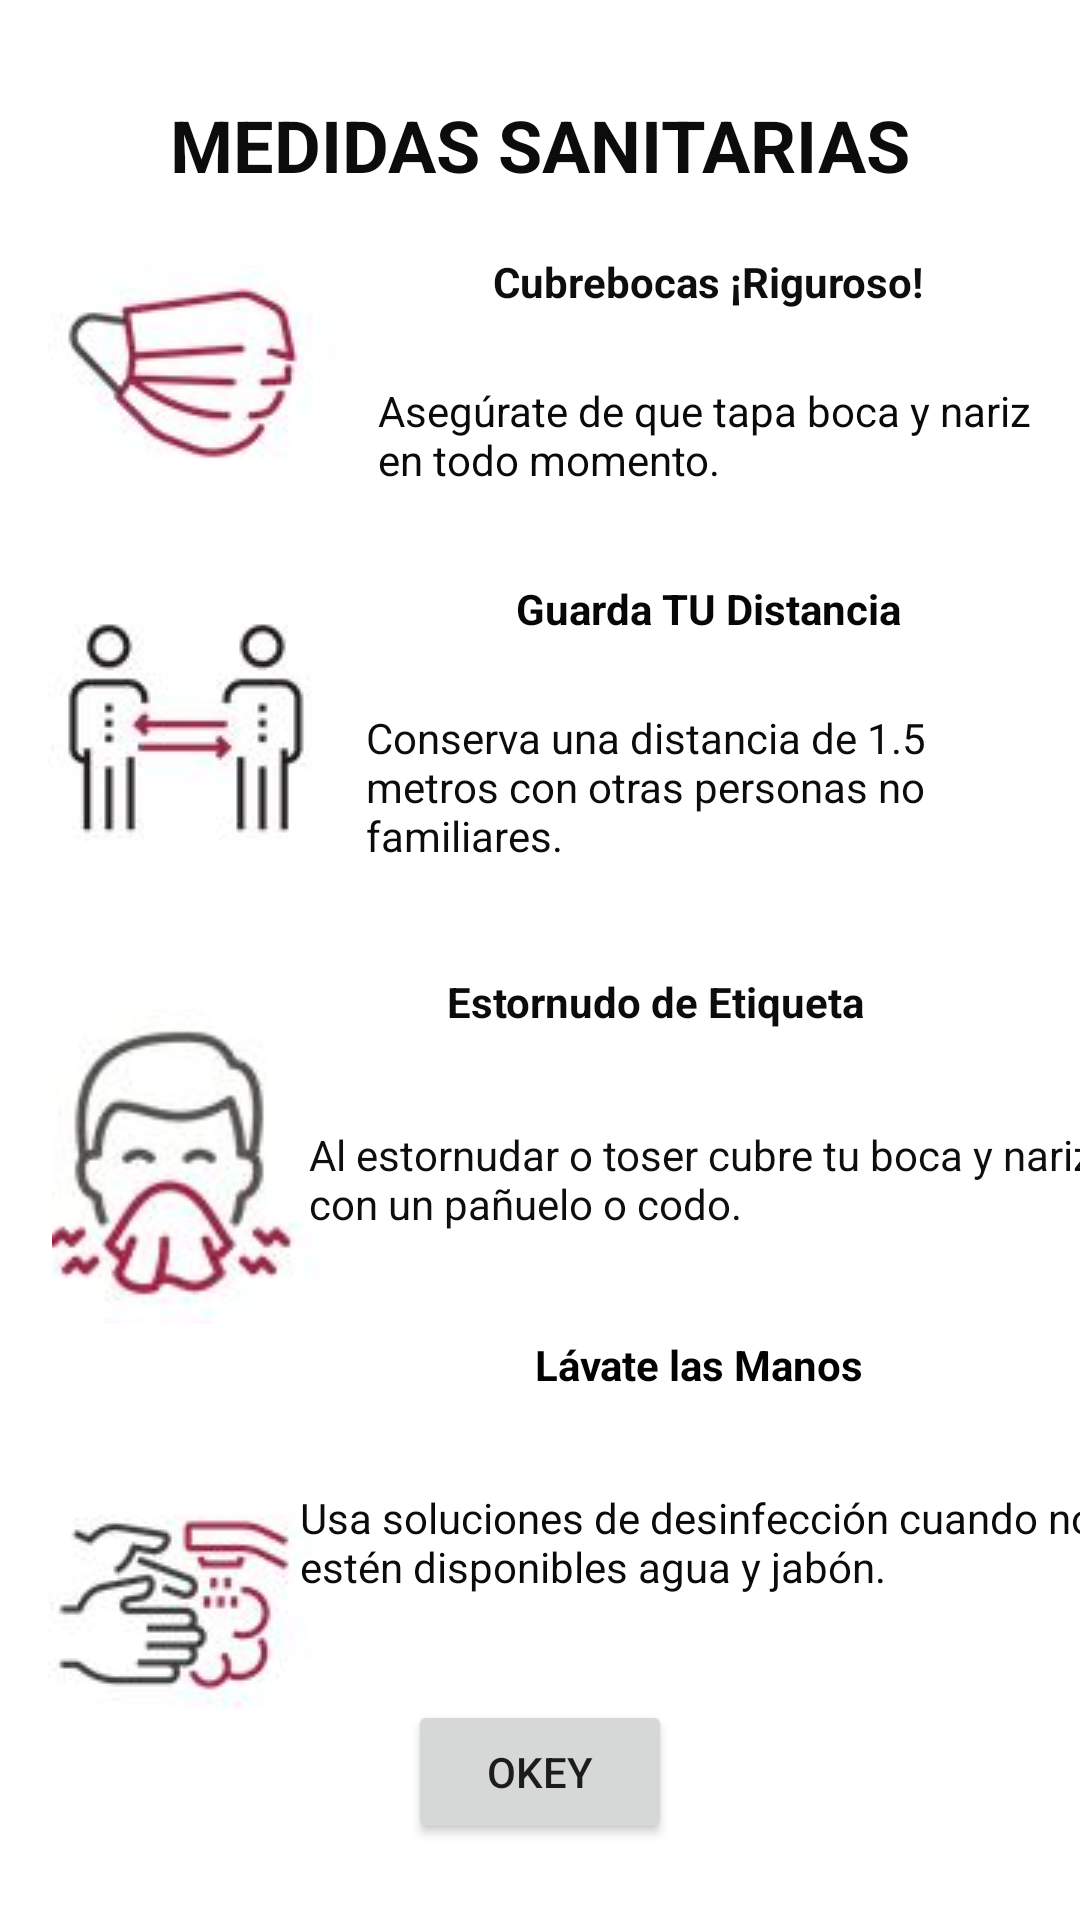

This screen was rendered from an Android layout file. Write that file and the resources it references.
<!-- AndroidManifest.xml: application theme Theme.ProyectoEventosICM -->
<!-- res/layout/activity_medidas_sanitarias.xml -->
<?xml version="1.0" encoding="utf-8"?>
<androidx.constraintlayout.widget.ConstraintLayout xmlns:android="http://schemas.android.com/apk/res/android"
    xmlns:app="http://schemas.android.com/apk/res-auto"
    xmlns:tools="http://schemas.android.com/tools"
    android:layout_width="match_parent"
    android:layout_height="match_parent"
    tools:context=".Medidas_sanitarias">

    <TextView
        android:id="@+id/textView2"
        android:layout_width="wrap_content"
        android:layout_height="wrap_content"
        android:layout_marginTop="32dp"
        android:text="MEDIDAS SANITARIAS"
        android:textColor="#0C0C0C"
        android:textSize="24sp"
        android:textStyle="bold"
        app:layout_constraintEnd_toEndOf="parent"
        app:layout_constraintStart_toStartOf="parent"
        app:layout_constraintTop_toTopOf="parent" />

    <ImageView
        android:id="@+id/imageView"
        android:layout_width="wrap_content"
        android:layout_height="wrap_content"
        android:layout_marginStart="16dp"
        android:layout_marginTop="24dp"
        app:layout_constraintStart_toStartOf="parent"
        app:layout_constraintTop_toBottomOf="@+id/textView2"
        app:srcCompat="@drawable/cubrebocas" />

    <ImageView
        android:id="@+id/imageView2"
        android:layout_width="wrap_content"
        android:layout_height="wrap_content"
        android:layout_marginStart="16dp"
        android:layout_marginTop="112dp"
        app:layout_constraintStart_toStartOf="parent"
        app:layout_constraintTop_toTopOf="@+id/imageView"
        app:srcCompat="@drawable/guardatudis" />

    <ImageView
        android:id="@+id/imageView3"
        android:layout_width="wrap_content"
        android:layout_height="wrap_content"
        android:layout_marginStart="8dp"
        android:layout_marginTop="12dp"
        app:layout_constraintBottom_toBottomOf="parent"
        app:layout_constraintStart_toStartOf="parent"
        app:layout_constraintTop_toBottomOf="@+id/imageView5"
        app:layout_constraintVertical_bias="0.347"
        app:srcCompat="@drawable/lava" />

    <ImageView
        android:id="@+id/imageView5"
        android:layout_width="93dp"
        android:layout_height="105dp"
        android:layout_marginStart="16dp"
        android:layout_marginTop="52dp"
        app:layout_constraintStart_toStartOf="parent"
        app:layout_constraintTop_toBottomOf="@+id/imageView2"
        app:srcCompat="@drawable/estornudo" />

    <TextView
        android:id="@+id/textView3"
        android:layout_width="wrap_content"
        android:layout_height="wrap_content"
        android:layout_marginTop="20dp"
        android:text="Cubrebocas ¡Riguroso!"
        android:textColor="#0E0E0E"
        android:textStyle="bold"
        app:layout_constraintEnd_toEndOf="parent"
        app:layout_constraintStart_toEndOf="@+id/imageView"
        app:layout_constraintTop_toBottomOf="@+id/textView2" />

    <TextView
        android:id="@+id/textView4"
        android:layout_width="220dp"
        android:layout_height="42dp"
        android:layout_marginTop="24dp"
        android:text="Asegúrate de que tapa boca y nariz en todo momento."
        android:textColor="#0B0A0A"
        app:layout_constraintEnd_toEndOf="parent"
        app:layout_constraintStart_toEndOf="@+id/imageView"
        app:layout_constraintTop_toBottomOf="@+id/textView3" />

    <TextView
        android:id="@+id/textView5"
        android:layout_width="wrap_content"
        android:layout_height="wrap_content"
        android:layout_marginTop="24dp"
        android:text="Guarda TU Distancia"
        android:textColor="#070707"
        android:textStyle="bold"
        app:layout_constraintEnd_toEndOf="parent"
        app:layout_constraintStart_toEndOf="@+id/imageView2"
        app:layout_constraintTop_toBottomOf="@+id/textView4" />

    <TextView
        android:id="@+id/textView6"
        android:layout_width="228dp"
        android:layout_height="56dp"
        android:layout_marginTop="24dp"
        android:text="Conserva una distancia de 1.5 metros con otras personas no familiares."
        android:textColor="#0C0C0C"
        app:layout_constraintEnd_toEndOf="parent"
        app:layout_constraintStart_toEndOf="@+id/imageView2"
        app:layout_constraintTop_toBottomOf="@+id/textView5" />

    <TextView
        android:id="@+id/textView15"
        android:layout_width="wrap_content"
        android:layout_height="wrap_content"
        android:layout_marginStart="50dp"
        android:layout_marginTop="32dp"
        android:layout_marginEnd="82dp"
        android:text="Estornudo de Etiqueta"
        android:textColor="#0C0C0C"
        android:textStyle="bold"
        app:layout_constraintEnd_toEndOf="parent"
        app:layout_constraintStart_toEndOf="@+id/imageView5"
        app:layout_constraintTop_toBottomOf="@+id/textView6" />

    <TextView
        android:id="@+id/textView17"
        android:layout_width="271dp"
        android:layout_height="38dp"
        android:layout_marginStart="8dp"
        android:layout_marginTop="32dp"
        android:text="Al estornudar o toser cubre tu boca y nariz con un pañuelo o codo."
        android:textColor="#0E0E0E"
        app:layout_constraintEnd_toEndOf="parent"
        app:layout_constraintStart_toEndOf="@+id/imageView5"
        app:layout_constraintTop_toBottomOf="@+id/textView15" />

    <TextView
        android:id="@+id/textView18"
        android:layout_width="wrap_content"
        android:layout_height="wrap_content"
        android:layout_marginTop="32dp"
        android:text="Lávate las Manos"
        android:textColor="#020202"
        android:textStyle="bold"
        app:layout_constraintEnd_toEndOf="parent"
        app:layout_constraintStart_toEndOf="@+id/imageView3"
        app:layout_constraintTop_toBottomOf="@+id/textView17" />

    <TextView
        android:id="@+id/textView20"
        android:layout_width="268dp"
        android:layout_height="45dp"
        android:layout_marginTop="32dp"
        android:text="Usa soluciones de desinfección cuando no estén disponibles agua y jabón."
        android:textColor="#0C0B0B"
        app:layout_constraintEnd_toEndOf="parent"
        app:layout_constraintHorizontal_bias="0.45"
        app:layout_constraintStart_toEndOf="@+id/imageView3"
        app:layout_constraintTop_toBottomOf="@+id/textView18" />

    <Button
        android:id="@+id/btnVolver"
        android:layout_width="wrap_content"
        android:layout_height="wrap_content"
        android:text="Okey"
        app:layout_constraintBottom_toBottomOf="parent"
        app:layout_constraintEnd_toEndOf="parent"
        app:layout_constraintStart_toStartOf="parent"
        app:layout_constraintTop_toBottomOf="@+id/textView20" />
</androidx.constraintlayout.widget.ConstraintLayout>
<!-- resources referenced by this layout -->
<resources>
  <!-- drawable cubrebocas: jpg bitmap (drawable-v24, 9370 bytes) -->
  <!-- drawable estornudo: jpg bitmap (drawable-v24, 9945 bytes) -->
  <!-- drawable guardatudis: jpg bitmap (drawable-v24, 9619 bytes) -->
  <!-- drawable lava: jpg bitmap (drawable-v24, 9778 bytes) -->
  <style name="Theme.ProyectoEventosICM" parent="Theme.MaterialComponents.DayNight.NoActionBar">
          
          <item name="colorPrimary">@color/colorPrincipal</item>
          <item name="colorPrimaryVariant">@color/colorPrincipal</item>
          <item name="colorOnPrimary">@color/white</item>
          
          <item name="colorSecondary">@color/teal_200</item>
          <item name="colorSecondaryVariant">@color/teal_700</item>
          <item name="colorOnSecondary">@color/black</item>
          
          <item name="android:statusBarColor" tools:targetApi="l">?attr/colorPrimaryVariant</item>
          
      </style>
  <color name="colorPrincipal">#009975</color>
  <color name="white">#FFFFFFFF</color>
  <color name="teal_200">#FF03DAC5</color>
  <color name="teal_700">#FF018786</color>
  <color name="black">#FF000000</color>
</resources>
